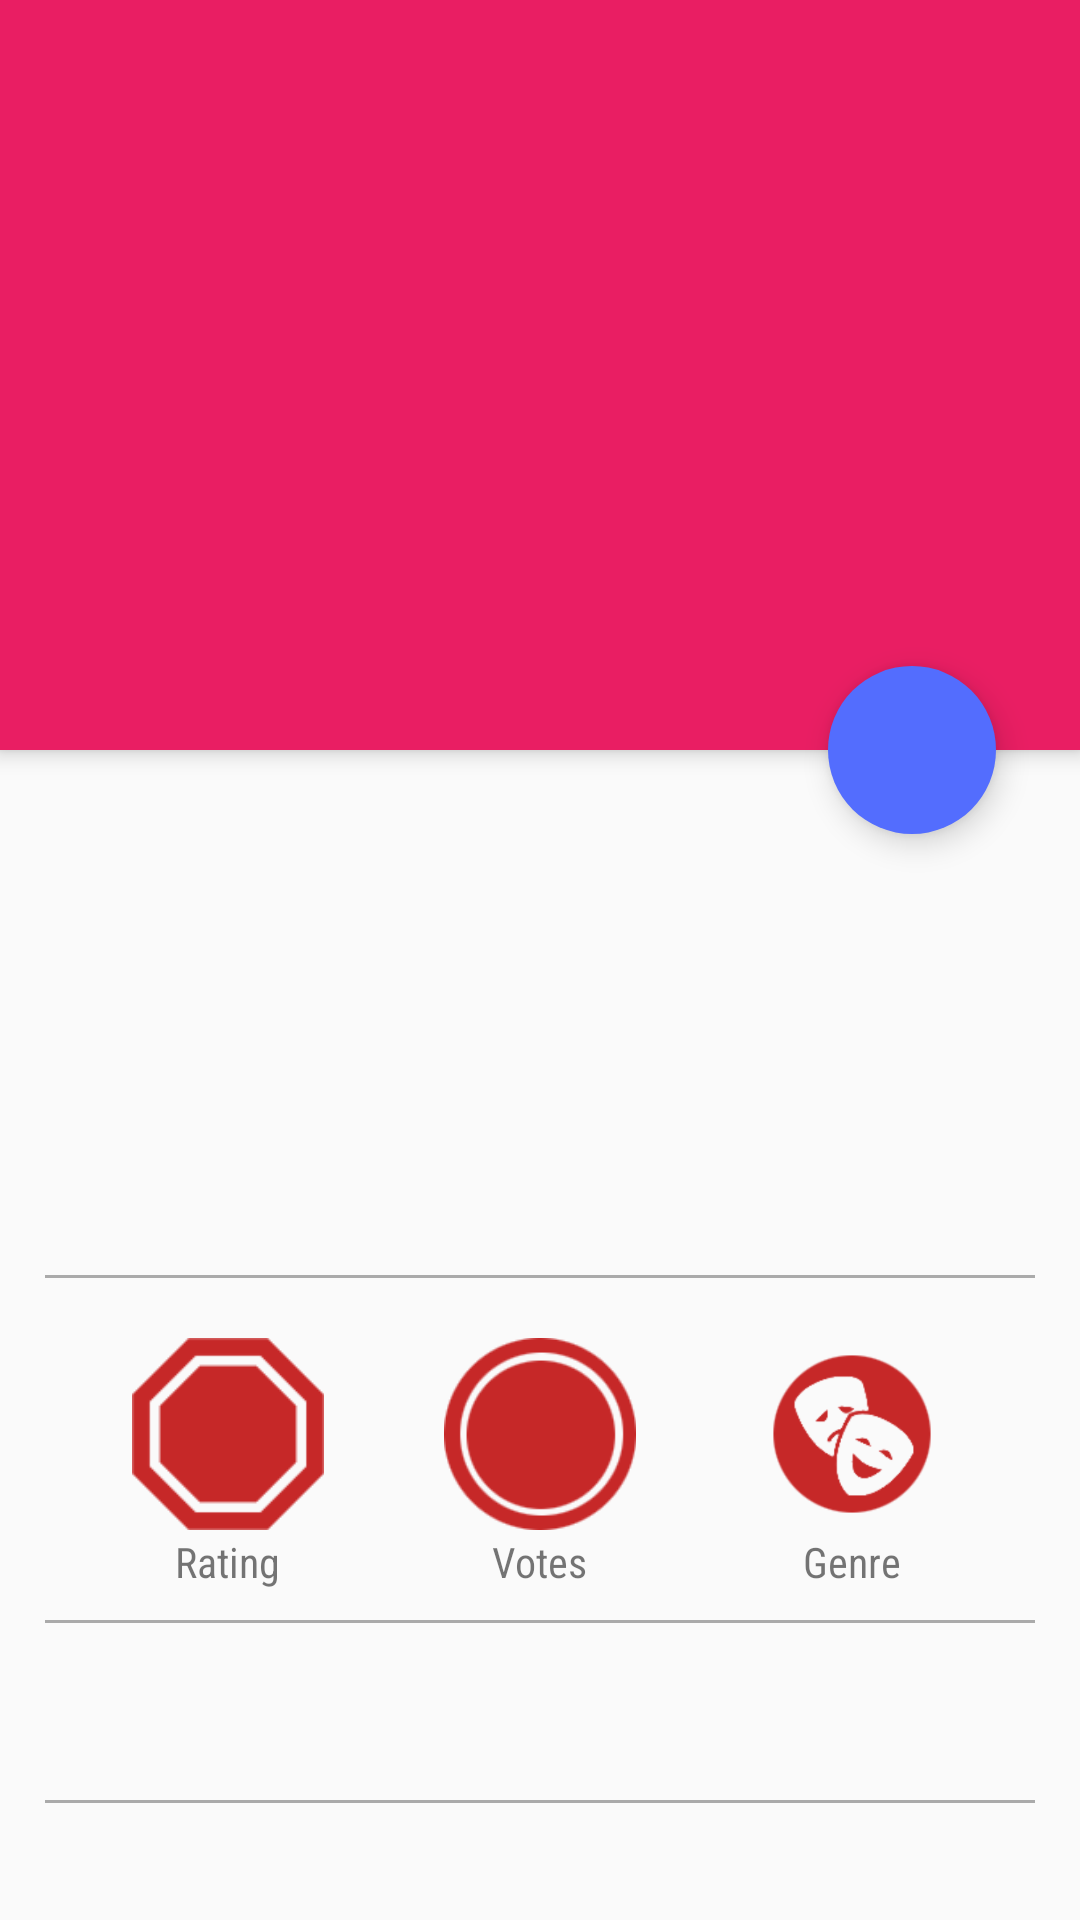

Here is an Android app screen rendered from its layout file. Give the layout XML and the strings, colors and styles it references.
<!-- AndroidManifest.xml: activity theme AppTheme.NoActionBar -->
<!-- res/layout/fragment_movie_detail.xml -->
<android.support.design.widget.CoordinatorLayout
    xmlns:android="http://schemas.android.com/apk/res/android"
    xmlns:app="http://schemas.android.com/apk/res-auto"
    xmlns:tools="http://schemas.android.com/tools"
    android:layout_width="match_parent"
    android:layout_height="match_parent"
    tools:context=".ui.fragments.MovieDetailFragment">

    <android.support.design.widget.AppBarLayout
        android:id="@+id/appbar_layout"
        android:layout_width="match_parent"
        android:layout_height="@dimen/appbar_layout_height"
        android:theme="@style/AppTheme.AppBarOverlay">

        <android.support.design.widget.CollapsingToolbarLayout
            android:id="@+id/collapsingtoolbar"
            android:layout_width="match_parent"
            android:layout_height="match_parent"
            app:titleEnabled="false"
            app:layout_scrollFlags="scroll|snap">
            <ImageView
                android:id="@+id/backdrop_iv"
                app:layout_collapseMode="parallax"
                app:layout_collapseParallaxMultiplier=".9"
                android:scaleType="centerCrop"
                android:layout_width="match_parent"
                android:layout_height="match_parent"/>

            <android.support.v7.widget.Toolbar
                android:id="@+id/toolbar"
                android:layout_width="match_parent"
                app:layout_collapseMode="pin"
                android:layout_height="?attr/actionBarSize"
                >

            </android.support.v7.widget.Toolbar>

        </android.support.design.widget.CollapsingToolbarLayout>
    </android.support.design.widget.AppBarLayout>

    <android.support.v4.widget.NestedScrollView
        android:id="@+id/nestedtscrollview"
        android:layout_width="match_parent"
        android:layout_height="match_parent"
        app:layout_behavior="@string/appbar_scrolling_view_behavior">

        <include
            android:layout_height="match_parent"
            android:layout_width="match_parent"
            layout="@layout/layout_movie_details"/>

    </android.support.v4.widget.NestedScrollView>

    <android.support.design.widget.FloatingActionButton
        android:id="@+id/fab"
        android:layout_width="wrap_content"
        android:layout_height="wrap_content"
        android:layout_margin="@dimen/fab_margin"
        app:useCompatPadding="true"
        app:layout_anchorGravity="bottom|right|end"
        app:borderWidth="0dp"
        app:fabSize="normal"
        app:layout_anchor="@id/appbar_layout"/>


</android.support.design.widget.CoordinatorLayout>
<!-- res/layout/layout_movie_details.xml (included above) -->
<?xml version="1.0" encoding="utf-8"?>
<LinearLayout xmlns:android="http://schemas.android.com/apk/res/android"
              xmlns:app="http://schemas.android.com/apk/res-auto"
              android:orientation="vertical"
              android:layout_width="match_parent"
              android:padding="15dp"
              android:layout_height="match_parent">

    <RelativeLayout
        android:layout_width="match_parent"
        android:layout_height="wrap_content">
        <ImageView
            android:id="@+id/movie_poster"
            android:transitionName="@string/image_scene_transition"
            android:layout_width="100dp"
            android:layout_height="150dp"/>
        <TextView
            android:id="@+id/movie_name"
            android:paddingLeft="10dp"
            android:paddingBottom="5dp"
            android:textSize="18dp"
            android:layout_marginTop="30dp"
            android:layout_toRightOf="@id/movie_poster"
            android:layout_width="match_parent"
            android:layout_height="wrap_content"/>
        <TextView
            android:id="@+id/movie_release"
            android:paddingLeft="10dp"
            android:textSize="12dp"
            android:fontFamily="sans-serif-condensed"
            android:layout_toRightOf="@id/movie_poster"
            android:textAppearance="@style/TextAppearance.AppCompat.Caption"
            android:layout_below="@id/movie_name"
            android:layout_width="match_parent"
            android:layout_height="wrap_content"/>

    </RelativeLayout>

    <View
        android:layout_marginTop="10dp"
        android:padding="10dp"
        android:layout_width="match_parent"
        android:layout_height="1dp"
        android:background="@android:color/darker_gray"/>

    <LinearLayout
        android:layout_width="match_parent"
        android:layout_height="wrap_content"
        android:gravity="center">
        <FrameLayout
            android:layout_width="wrap_content"
            android:layout_height="wrap_content">
            <ImageView
                android:src="@drawable/ic_ratings"
                android:layout_width="64dp"
                android:layout_height="64dp"
                android:layout_margin="20dp"/>
            <TextView
                android:id="@+id/tv_rating"
                android:layout_width="wrap_content"
                android:layout_height="wrap_content"
                android:fontFamily="sans-serif-condensed"
                android:textColor="@android:color/white"
                android:layout_gravity="center"/>
            <TextView
                android:text="Rating"
                android:layout_width="wrap_content"
                android:layout_height="wrap_content"
                android:fontFamily="sans-serif-condensed"
                android:layout_gravity="bottom|center"/>
        </FrameLayout>
        <FrameLayout
            android:layout_width="wrap_content"
            android:layout_height="wrap_content">
            <ImageView
                android:src="@drawable/ic_normal_background"
                android:layout_width="64dp"
                android:layout_height="64dp"
                android:layout_margin="20dp"/>

            <TextView
                android:text="Votes"
                android:layout_width="wrap_content"
                android:layout_height="wrap_content"
                android:fontFamily="sans-serif-condensed"
                android:layout_gravity="bottom|center"/>

            <TextView
                android:layout_width="wrap_content"
                android:layout_height="wrap_content"
                android:fontFamily="sans-serif-condensed"
                android:textColor="@android:color/white"
                android:layout_gravity="center"
                android:id="@+id/tv_votes"/>
        </FrameLayout>
        <FrameLayout
            android:layout_width="wrap_content"
            android:layout_height="wrap_content">
            <ImageView
                android:src="@drawable/ic_genre"
                android:layout_width="64dp"
                android:layout_height="64dp"
                android:layout_margin="20dp"/>

            <TextView
                android:text="Genre"
                android:layout_width="wrap_content"
                android:layout_height="wrap_content"
                android:fontFamily="sans-serif-condensed"
                android:layout_gravity="bottom|center"/>
        </FrameLayout>
    </LinearLayout>

    <View
        android:layout_marginTop="10dp"
        android:padding="10dp"
        android:layout_width="match_parent"
        android:layout_height="1dp"
        android:background="@android:color/darker_gray"/>

    <TextView
        android:id="@+id/movie_synopsis"
        android:paddingTop="15dp"
        android:paddingBottom="15dp"
        android:textAlignment="center"
        android:layout_width="match_parent"
        android:textAppearance="@style/TextAppearance.AppCompat.Small"
        android:layout_height="wrap_content"/>

    <View
        android:layout_marginTop="10dp"
        android:padding="10dp"
        android:layout_width="match_parent"
        android:layout_height="1dp"
        android:background="@android:color/darker_gray"/>
    <android.support.v7.widget.RecyclerView
        android:id="@+id/movie_videos"
        android:layout_marginTop="10dp"
        android:layout_width="match_parent"
        android:layout_height="wrap_content"
      />
    <android.support.v7.widget.RecyclerView
        android:id="@+id/movie_review"
        android:layout_marginTop="10dp"
        android:layout_width="match_parent"
        android:layout_height="wrap_content"
        />


</LinearLayout>
<!-- resources referenced by this layout -->
<resources>
  <dimen name="appbar_layout_height">250dp</dimen>
  <dimen name="fab_margin">16dp</dimen>
  <!-- drawable ic_genre: png bitmap (drawable-hdpi, 4488 bytes) -->
  <!-- drawable ic_normal_background: png bitmap (drawable-hdpi, 4001 bytes) -->
  <!-- drawable ic_ratings: png bitmap (drawable-hdpi, 2096 bytes) -->
  <string name="image_scene_transition">img_share_element_trans</string>
  <style name="AppTheme.AppBarOverlay" parent="ThemeOverlay.AppCompat.Dark.ActionBar" />
  <style name="AppTheme.NoActionBar">
          <item name="windowActionBar">false</item>
          <item name="windowNoTitle">true</item>
      </style>
</resources>
